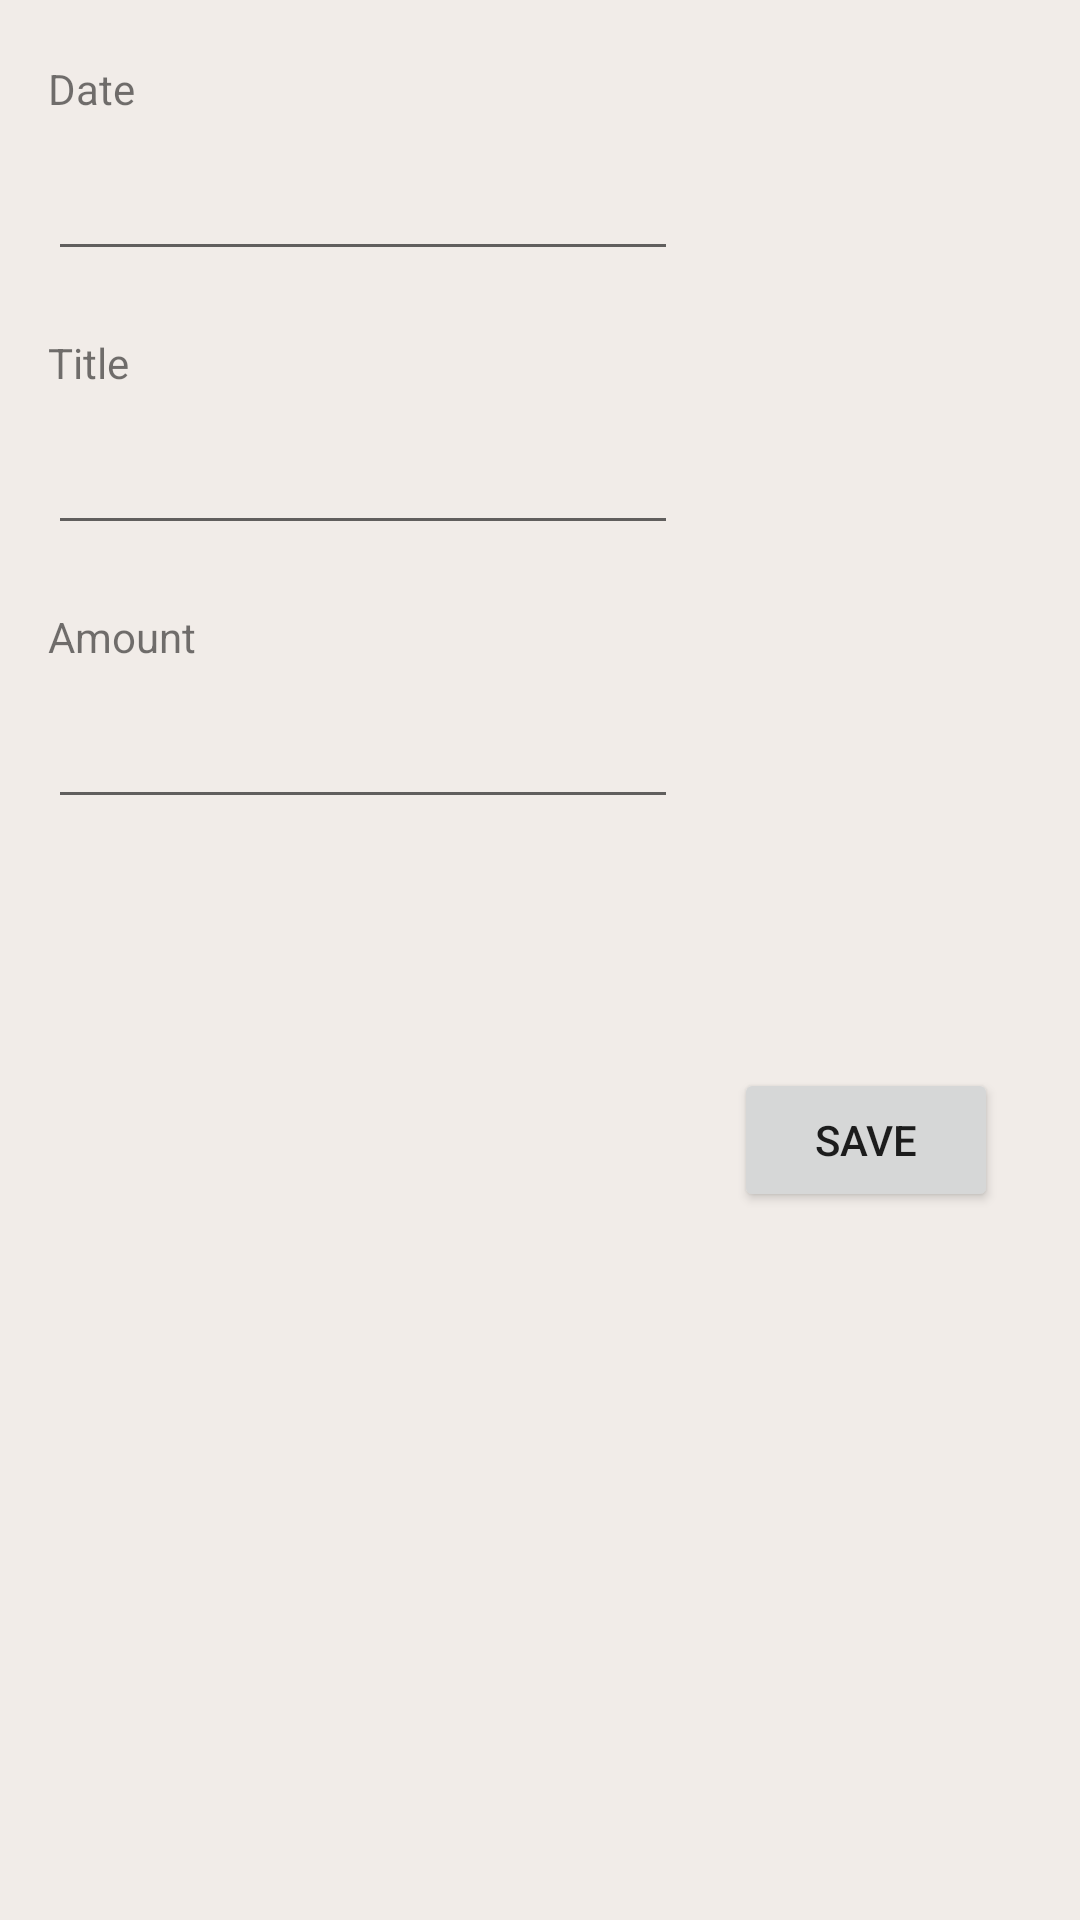

Reconstruct the res/layout file that produces this screen, plus the resources it refers to.
<!-- AndroidManifest.xml: application theme Theme.UNeedWallet -->
<!-- res/layout/fragment_expenses.xml -->
<?xml version="1.0" encoding="utf-8"?>
<androidx.constraintlayout.widget.ConstraintLayout xmlns:android="http://schemas.android.com/apk/res/android"
    xmlns:app="http://schemas.android.com/apk/res-auto"
    xmlns:tools="http://schemas.android.com/tools"
    android:layout_width="match_parent"
    android:layout_height="match_parent"
    tools:context=".ui.expenses.ExpenseFragment" >

    <View
        android:id="@+id/view6"
        android:layout_width="wrap_content"
        android:layout_height="wrap_content"
        android:background="@drawable/background_abu"
        app:layout_constraintBottom_toBottomOf="parent"
        app:layout_constraintEnd_toEndOf="parent"
        app:layout_constraintHorizontal_bias="0.0"
        app:layout_constraintStart_toStartOf="parent"
        app:layout_constraintTop_toTopOf="parent"
        app:layout_constraintVertical_bias="0.0" />

    <EditText
        android:id="@+id/editTextTextPersonName3"
        android:layout_width="wrap_content"
        android:layout_height="wrap_content"
        android:layout_marginStart="16dp"
        android:layout_marginLeft="16dp"
        android:layout_marginTop="50dp"
        android:ems="10"
        android:inputType="textPersonName"
        app:layout_constraintStart_toStartOf="@+id/view6"
        app:layout_constraintTop_toBottomOf="@+id/editTextTextPersonName2" />

    <EditText
        android:id="@+id/editTextTextPersonName4"
        android:layout_width="wrap_content"
        android:layout_height="wrap_content"
        android:layout_marginStart="16dp"
        android:layout_marginLeft="16dp"
        android:layout_marginTop="50dp"
        android:ems="10"
        android:inputType="textPersonName"
        app:layout_constraintStart_toStartOf="@+id/view6"
        app:layout_constraintTop_toBottomOf="@+id/editTextTextPersonName3" />

    <EditText
        android:id="@+id/editTextTextPersonName2"
        android:layout_width="wrap_content"
        android:layout_height="wrap_content"
        android:layout_marginStart="16dp"
        android:layout_marginLeft="16dp"
        android:layout_marginTop="10dp"
        android:ems="10"
        android:inputType="textPersonName"
        app:layout_constraintStart_toStartOf="@+id/view6"
        app:layout_constraintTop_toBottomOf="@+id/textView9" />

    <TextView
        android:id="@+id/textView11"
        android:layout_width="wrap_content"
        android:layout_height="wrap_content"
        android:layout_marginStart="16dp"
        android:layout_marginLeft="16dp"
        android:layout_marginBottom="10dp"
        android:text="Title"
        app:layout_constraintBottom_toTopOf="@+id/editTextTextPersonName3"
        app:layout_constraintStart_toStartOf="@+id/view6" />

    <TextView
        android:id="@+id/textView12"
        android:layout_width="wrap_content"
        android:layout_height="wrap_content"
        android:layout_marginStart="16dp"
        android:layout_marginLeft="16dp"
        android:layout_marginBottom="10dp"
        android:text="Amount"
        app:layout_constraintBottom_toTopOf="@+id/editTextTextPersonName4"
        app:layout_constraintStart_toStartOf="@+id/view6" />

    <Button
        android:id="@+id/button"
        android:layout_width="wrap_content"
        android:layout_height="wrap_content"
        android:layout_marginBottom="236dp"
        android:text="Save"
        app:layout_constraintBottom_toBottomOf="parent"
        app:layout_constraintEnd_toEndOf="parent"
        app:layout_constraintHorizontal_bias="0.9"
        app:layout_constraintStart_toStartOf="@+id/view6" />

    <TextView
        android:id="@+id/textView9"
        android:layout_width="wrap_content"
        android:layout_height="wrap_content"
        android:layout_marginStart="16dp"
        android:layout_marginLeft="16dp"
        android:layout_marginTop="20dp"
        android:layout_marginBottom="10dp"
        android:text="Date"
        app:layout_constraintBottom_toTopOf="@+id/editTextTextPersonName2"
        app:layout_constraintStart_toStartOf="@+id/view6"
        app:layout_constraintTop_toTopOf="@+id/view6" />
</androidx.constraintlayout.widget.ConstraintLayout>
<!-- resources referenced by this layout -->
<resources>
  <!-- drawable background_abu (drawable) -->
  <?xml version="1.0" encoding="utf-8"?>
  <selector xmlns:android="http://schemas.android.com/apk/res/android">
  <item>
      <shape>
          <solid android:color="#f1ece8"/>
      </shape>
  </item>
  </selector>
  <style name="Theme.UNeedWallet" parent="Theme.MaterialComponents.DayNight.DarkActionBar">
          
          <item name="colorPrimary">#4d7575</item>
          <item name="colorPrimaryVariant">#4d7575</item>
          <item name="colorOnPrimary">@color/white</item>
          
          <item name="colorSecondary">@color/teal_200</item>
          <item name="colorSecondaryVariant">@color/teal_700</item>
          <item name="colorOnSecondary">@color/black</item>
          
          <item name="android:statusBarColor" tools:targetApi="l">?attr/colorPrimaryVariant</item>
          
      </style>
  <!-- not gathered from this repository: default colours our renderer supplied (Android Studio template values) -->
  <color name="teal_200">#FF03DAC5</color>
  <color name="teal_700">#FF018786</color>
  <color name="black">#FF000000</color>
  <color name="white">#FFFFFFFF</color>
</resources>
